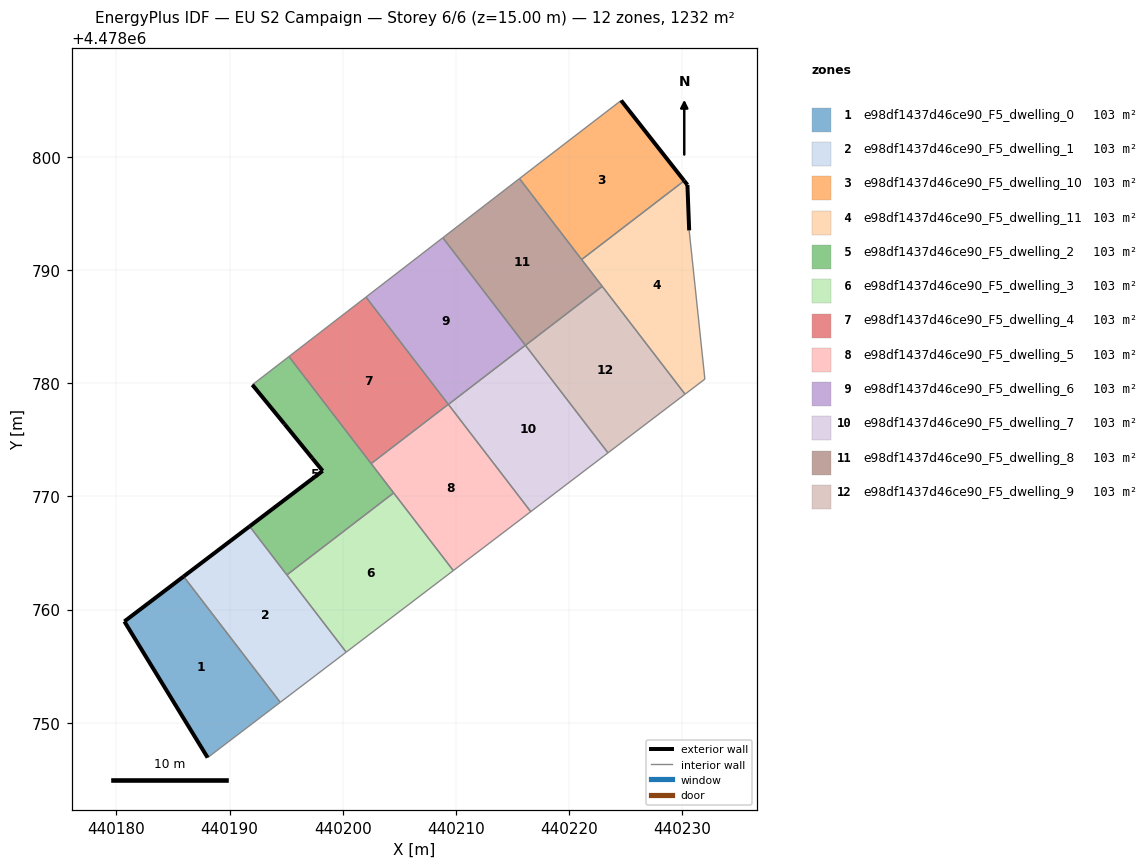
=== STOREY PLAN SPEC (per zone: floor XY polygon, exterior-wall plan segments, windows/doors) ===
zone 1: e98df1437d46ce90_F5_dwelling_0  (102.7 m²)
  floor: (440194.48, 4478751.80) (440185.94, 4478762.92) (440180.71, 4478758.95) (440188.07, 4478746.91)
  exterior wall: (440188.07, 4478746.91) – (440180.71, 4478758.95)  [14.1 m]
  exterior wall: (440180.71, 4478758.95) – (440185.94, 4478762.92)  [6.6 m]
  interior walls: 2
zone 2: e98df1437d46ce90_F5_dwelling_1  (102.7 m²)
  floor: (440200.31, 4478756.24) (440191.78, 4478767.35) (440185.94, 4478762.92) (440194.48, 4478751.80)
  exterior wall: (440185.94, 4478762.92) – (440191.78, 4478767.35)  [7.3 m]
  interior walls: 4
zone 3: e98df1437d46ce90_F5_dwelling_10  (102.7 m²)
  floor: (440230.18, 4478797.89) (440224.61, 4478804.99) (440216.94, 4478799.10) (440215.63, 4478798.09) (440221.12, 4478790.93)
  exterior wall: (440224.61, 4478804.99) – (440230.18, 4478797.89)  [9.0 m]
  interior walls: 4
zone 4: e98df1437d46ce90_F5_dwelling_11  (102.7 m²)
  floor: (440232.01, 4478780.36) (440230.62, 4478793.51) (440230.47, 4478797.53) (440230.18, 4478797.89) (440221.12, 4478790.93) (440230.26, 4478779.03)
  exterior wall: (440230.18, 4478797.89) – (440230.47, 4478797.53)  [0.5 m]
  exterior wall: (440230.47, 4478797.53) – (440230.62, 4478793.51)  [4.0 m]
  interior walls: 5
zone 5: e98df1437d46ce90_F5_dwelling_2  (102.7 m²)
  floor: (440204.51, 4478770.31) (440195.25, 4478782.36) (440192.02, 4478779.86) (440194.86, 4478776.40) (440197.31, 4478773.38) (440198.23, 4478772.25) (440191.78, 4478767.35) (440195.07, 4478763.06)
  exterior wall: (440198.23, 4478772.25) – (440197.31, 4478773.38)  [1.5 m]
  exterior wall: (440197.31, 4478773.38) – (440194.86, 4478776.40)  [3.9 m]
  exterior wall: (440194.86, 4478776.40) – (440192.02, 4478779.86)  [4.5 m]
  exterior wall: (440191.78, 4478767.35) – (440198.23, 4478772.25)  [8.1 m]
  interior walls: 5
zone 6: e98df1437d46ce90_F5_dwelling_3  (102.7 m²)
  floor: (440209.78, 4478763.44) (440204.51, 4478770.31) (440195.07, 4478763.06) (440200.31, 4478756.24)
  interior walls: 4
zone 7: e98df1437d46ce90_F5_dwelling_4  (102.7 m²)
  floor: (440209.34, 4478778.13) (440202.06, 4478787.61) (440195.25, 4478782.36) (440202.52, 4478772.90)
  interior walls: 4
zone 8: e98df1437d46ce90_F5_dwelling_5  (102.7 m²)
  floor: (440216.62, 4478768.65) (440209.34, 4478778.13) (440202.52, 4478772.90) (440209.78, 4478763.44)
  interior walls: 5
zone 9: e98df1437d46ce90_F5_dwelling_6  (102.7 m²)
  floor: (440216.15, 4478783.35) (440208.85, 4478792.86) (440202.06, 4478787.61) (440209.34, 4478778.13)
  interior walls: 4
zone 10: e98df1437d46ce90_F5_dwelling_7  (102.7 m²)
  floor: (440223.45, 4478773.85) (440216.15, 4478783.35) (440209.34, 4478778.13) (440216.62, 4478768.65)
  interior walls: 4
zone 11: e98df1437d46ce90_F5_dwelling_8  (102.7 m²)
  floor: (440222.94, 4478788.56) (440215.63, 4478798.09) (440208.85, 4478792.86) (440216.15, 4478783.35)
  interior walls: 5
zone 12: e98df1437d46ce90_F5_dwelling_9  (102.7 m²)
  floor: (440230.26, 4478779.03) (440222.94, 4478788.56) (440216.15, 4478783.35) (440223.45, 4478773.85)
  interior walls: 4

=== DERIVED (storey summary) ===
Building: EU S2 Campaign
Storey: 6 of 6  (floor level z = 15.00 m)
Storey gross floor area: 1232.2 m²
Zones on this storey: 12
  - e98df1437d46ce90_F5_dwelling_0: floor 102.7 m²; exterior wall 20.7 m (62.0 m²); WWR 0.0%
  - e98df1437d46ce90_F5_dwelling_1: floor 102.7 m²; exterior wall 7.3 m (22.0 m²); WWR 0.0%
  - e98df1437d46ce90_F5_dwelling_10: floor 102.7 m²; exterior wall 9.0 m (27.1 m²); WWR 0.0%
  - e98df1437d46ce90_F5_dwelling_11: floor 102.7 m²; exterior wall 4.5 m (13.5 m²); WWR 0.0%
  - e98df1437d46ce90_F5_dwelling_2: floor 102.7 m²; exterior wall 17.9 m (53.8 m²); WWR 0.0%
  - e98df1437d46ce90_F5_dwelling_3: floor 102.7 m²
  - e98df1437d46ce90_F5_dwelling_4: floor 102.7 m²
  - e98df1437d46ce90_F5_dwelling_5: floor 102.7 m²
  - e98df1437d46ce90_F5_dwelling_6: floor 102.7 m²
  - e98df1437d46ce90_F5_dwelling_7: floor 102.7 m²
  - e98df1437d46ce90_F5_dwelling_8: floor 102.7 m²
  - e98df1437d46ce90_F5_dwelling_9: floor 102.7 m²
Zone adjacency (shared interzone walls):
  - e98df1437d46ce90_F5_dwelling_0 ↔ e98df1437d46ce90_F5_dwelling_1
  - e98df1437d46ce90_F5_dwelling_1 ↔ e98df1437d46ce90_F5_dwelling_2
  - e98df1437d46ce90_F5_dwelling_1 ↔ e98df1437d46ce90_F5_dwelling_3
  - e98df1437d46ce90_F5_dwelling_10 ↔ e98df1437d46ce90_F5_dwelling_11
  - e98df1437d46ce90_F5_dwelling_10 ↔ e98df1437d46ce90_F5_dwelling_8
  - e98df1437d46ce90_F5_dwelling_11 ↔ e98df1437d46ce90_F5_dwelling_8
  - e98df1437d46ce90_F5_dwelling_11 ↔ e98df1437d46ce90_F5_dwelling_9
  - e98df1437d46ce90_F5_dwelling_2 ↔ e98df1437d46ce90_F5_dwelling_3
  - e98df1437d46ce90_F5_dwelling_2 ↔ e98df1437d46ce90_F5_dwelling_4
  - e98df1437d46ce90_F5_dwelling_2 ↔ e98df1437d46ce90_F5_dwelling_5
  - e98df1437d46ce90_F5_dwelling_3 ↔ e98df1437d46ce90_F5_dwelling_5
  - e98df1437d46ce90_F5_dwelling_4 ↔ e98df1437d46ce90_F5_dwelling_5
  - e98df1437d46ce90_F5_dwelling_4 ↔ e98df1437d46ce90_F5_dwelling_6
  - e98df1437d46ce90_F5_dwelling_5 ↔ e98df1437d46ce90_F5_dwelling_7
  - e98df1437d46ce90_F5_dwelling_6 ↔ e98df1437d46ce90_F5_dwelling_7
  - e98df1437d46ce90_F5_dwelling_6 ↔ e98df1437d46ce90_F5_dwelling_8
  - e98df1437d46ce90_F5_dwelling_7 ↔ e98df1437d46ce90_F5_dwelling_9
  - e98df1437d46ce90_F5_dwelling_8 ↔ e98df1437d46ce90_F5_dwelling_9